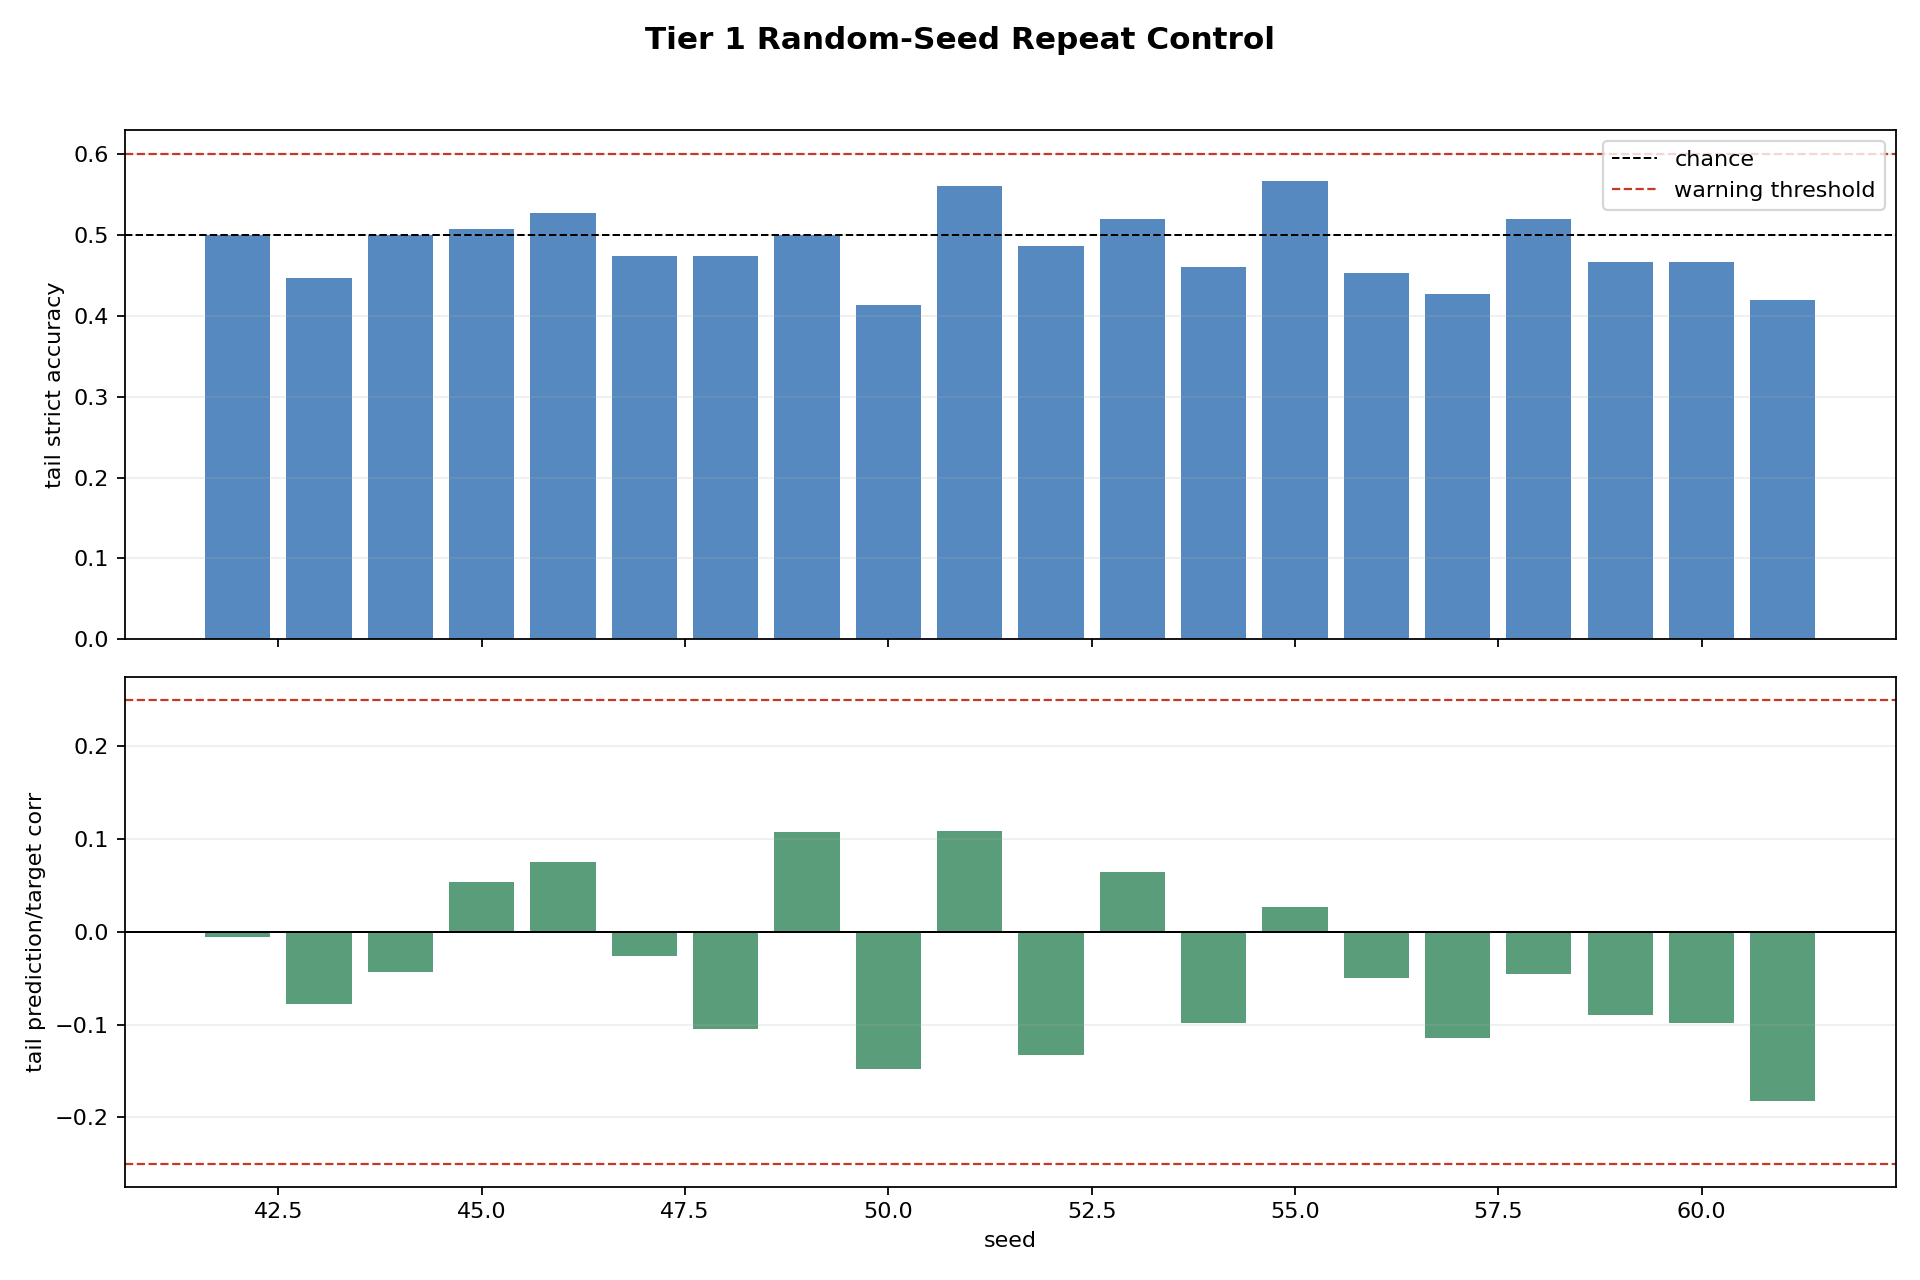

The file beside this chart, header and first rows:
steps, warmup_steps, tail_steps, final_capital, capital_delta, max_abs_dopamine, mean_abs_dopamine, final_accuracy_ema, tail_accuracy_ema, strict_accuracy_all_nonzero_targets, strict_accuracy_tail_nonzero_targets, nonzero_target_count_tail, mean_abs_prediction, tail_mean_abs_prediction, max_abs_prediction, prediction_target_corr, tail_prediction_target_corr, final_n_alive, max_n_alive, total_births, total_deaths, seed, runtime_seconds, backend
200, 50, 150, 0.9886, -0.01139, 1.0, 0.7391, 0.5039, 0.5093, 0.51, 0.5, 150, 0.01832, 0.02039, 0.08911, -0.03128, -0.005554, 10, 10, 9, 0, 42, 0.7725, MockSimulator
200, 50, 150, 0.9991, -0.0008942, 1.0, 0.567, 0.4738, 0.4665, 0.4596, 0.4467, 150, 0.01606, 0.01601, 0.1168, -0.0264, -0.07835, 9, 9, 8, 0, 43, 0.6959, MockSimulator
200, 50, 150, 1.007, 0.006505, 1.0, 0.6824, 0.496, 0.499, 0.4824, 0.5, 150, 0.01895, 0.02026, 0.09396, -0.05223, -0.04304, 10, 10, 9, 0, 44, 0.707, MockSimulator
200, 50, 150, 0.976, -0.02396, 1.0, 0.7414, 0.5058, 0.5176, 0.52, 0.5067, 150, 0.02082, 0.02347, 0.07243, 0.03086, 0.05404, 10, 10, 9, 0, 45, 0.7767, MockSimulator
200, 50, 150, 1.021, 0.02051, 1.0, 0.6487, 0.5232, 0.5082, 0.55, 0.5267, 150, 0.02134, 0.02233, 0.09306, 0.09931, 0.0757, 10, 10, 9, 0, 46, 0.8932, MockSimulator
200, 50, 150, 1.006, 0.005705, 1.0, 0.728, 0.4753, 0.4881, 0.4724, 0.4733, 150, 0.0156, 0.01689, 0.06368, -0.03829, -0.02555, 9, 9, 8, 0, 47, 0.6975, MockSimulator
200, 50, 150, 0.9958, -0.004206, 1.0, 0.64, 0.4939, 0.4812, 0.475, 0.4733, 150, 0.01787, 0.01798, 0.06925, -0.08666, -0.1044, 9, 9, 8, 0, 48, 0.7083, MockSimulator
200, 50, 150, 1.004, 0.004427, 1.0, 0.6545, 0.4915, 0.5003, 0.5051, 0.5, 150, 0.01763, 0.01808, 0.07726, 0.1085, 0.1075, 10, 10, 9, 0, 49, 0.7643, MockSimulator
200, 50, 150, 0.9963, -0.003664, 1.0, 0.6013, 0.4699, 0.484, 0.4444, 0.4133, 150, 0.01646, 0.01618, 0.06034, -0.1225, -0.1484, 9, 9, 8, 0, 50, 0.7075, MockSimulator
200, 50, 150, 1.001, 0.000837, 1.0, 0.7436, 0.5622, 0.5294, 0.5477, 0.56, 150, 0.02046, 0.02304, 0.06152, 0.1246, 0.1086, 10, 10, 9, 0, 51, 0.7113, MockSimulator
200, 50, 150, 1.009, 0.008862, 1.0, 0.7189, 0.4745, 0.478, 0.48, 0.4867, 150, 0.01736, 0.01839, 0.05891, -0.1113, -0.1324, 10, 10, 9, 0, 52, 0.7235, MockSimulator
200, 50, 150, 1.007, 0.007282, 1.0, 0.7244, 0.5173, 0.4984, 0.5, 0.52, 150, 0.01663, 0.01745, 0.07429, 0.04818, 0.06439, 10, 10, 9, 0, 53, 0.7024, MockSimulator
200, 50, 150, 1.002, 0.002, 1.0, 0.627, 0.452, 0.4494, 0.44, 0.46, 150, 0.01517, 0.01436, 0.03703, -0.1247, -0.09846, 9, 9, 8, 0, 54, 0.6814, MockSimulator
200, 50, 150, 0.9939, -0.006131, 1.0, 0.6378, 0.5517, 0.5345, 0.5606, 0.5667, 150, 0.02145, 0.02213, 0.07855, 0.03259, 0.02686, 10, 10, 9, 0, 55, 0.746, MockSimulator
200, 50, 150, 1.003, 0.003349, 1.0, 0.6095, 0.491, 0.4897, 0.4573, 0.4533, 150, 0.01894, 0.02015, 0.1118, -0.008001, -0.04926, 9, 9, 8, 0, 56, 0.7611, MockSimulator
200, 50, 150, 1.008, 0.00821, 1.0, 0.711, 0.4703, 0.4626, 0.44, 0.4267, 150, 0.01905, 0.02051, 0.08545, -0.09751, -0.1144, 9, 9, 8, 0, 57, 0.6719, MockSimulator
200, 50, 150, 1, 0.0001328, 1.0, 0.6834, 0.5024, 0.506, 0.5176, 0.52, 150, 0.01787, 0.01846, 0.06693, -0.02615, -0.04576, 10, 10, 9, 0, 58, 0.6828, MockSimulator
200, 50, 150, 0.9889, -0.01114, 1.0, 0.6766, 0.4769, 0.483, 0.4646, 0.4667, 150, 0.01732, 0.0185, 0.06144, -0.08385, -0.08939, 9, 9, 8, 0, 59, 0.711, MockSimulator
200, 50, 150, 1.01, 0.01012, 1.0, 0.6886, 0.4782, 0.4868, 0.465, 0.4667, 150, 0.0159, 0.01675, 0.07195, -0.09296, -0.09849, 9, 9, 8, 0, 60, 0.6813, MockSimulator
200, 50, 150, 1.007, 0.007363, 1.0, 0.691, 0.4406, 0.4514, 0.4422, 0.42, 150, 0.01578, 0.01653, 0.06127, -0.1227, -0.1826, 9, 9, 8, 0, 61, 0.6752, MockSimulator
